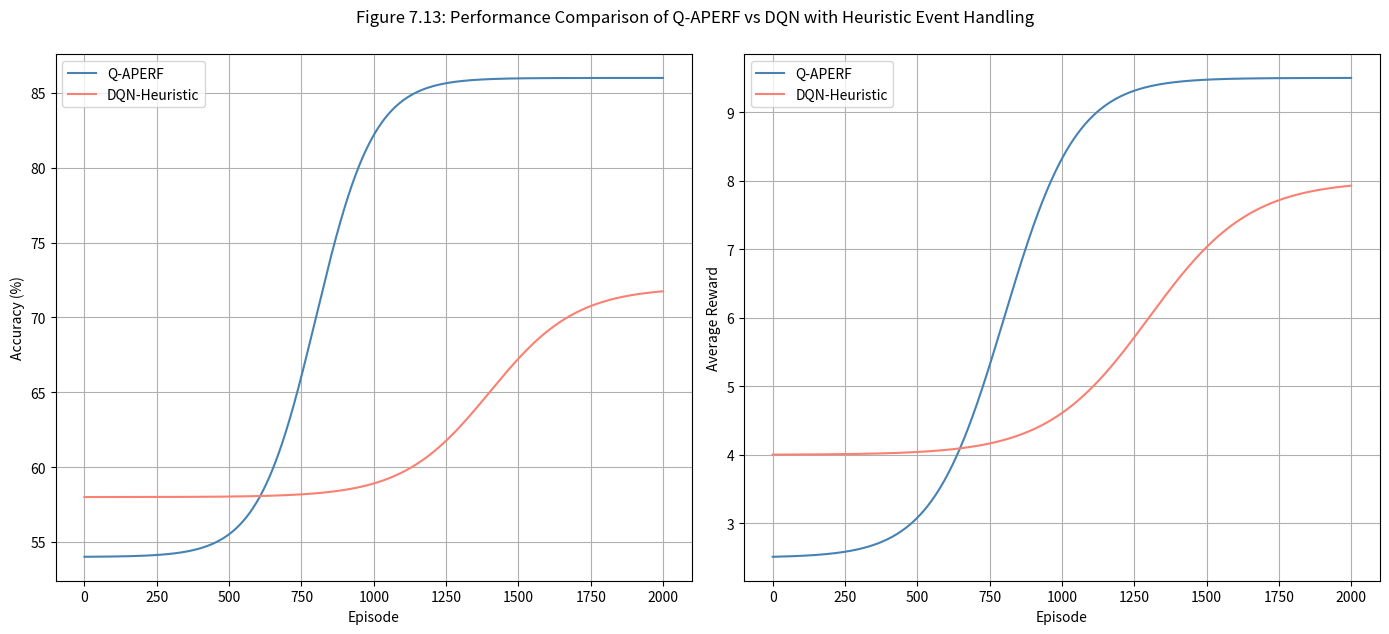

Source code (Python):
import numpy as np
import pandas as pd
import matplotlib.pyplot as plt

# Set seed for reproducibility
np.random.seed(42)

# Simulation parameters
episodes = 2000
x = np.arange(episodes)

# Simulated accuracy and rewards over training (Q-APERF vs DQN)
policy_accuracy_qaperf = 70 + 16 * np.tanh((x - 800) / 200)
policy_accuracy_dqn = 65 + 7 * np.tanh((x - 1400) / 300)

reward_qaperf = 6 + 3.5 * np.tanh((x - 800) / 250)
reward_dqn = 6 + 2 * np.tanh((x - 1300) / 350)

# Compute final summary metrics for comparison (Q-APERF vs DQN)
final_accuracy_qaperf = round(policy_accuracy_qaperf[-1], 1)
final_accuracy_dqn = round(policy_accuracy_dqn[-1], 1)
final_reward_qaperf = round(reward_qaperf[-1], 2)
final_reward_dqn = round(reward_dqn[-1], 2)
convergence_qaperf = np.argmax(policy_accuracy_qaperf > 85)
convergence_dqn = np.argmax(policy_accuracy_dqn > 75)

# Prepare table for comparison (Q-APERF vs DQN)
comparison_dqn_table = pd.DataFrame({
    "Model": ["Q-APERF", "DQN-Heuristic"],
    "Final Policy Accuracy (%)": [final_accuracy_qaperf, final_accuracy_dqn],
    "Final Avg. Reward": [final_reward_qaperf, final_reward_dqn],
    "Convergence Episode": [convergence_qaperf, convergence_dqn]
})

# Save comparison table to CSV
comparison_dqn_table.to_csv("qaperf_vs_dqn_comparison.csv", index=False)

# Create figure for Q-APERF vs DQN comparison
plt.figure(figsize=(14, 6))

# Policy Accuracy Plot (Q-APERF vs DQN)
plt.subplot(1, 2, 1)
plt.plot(x, policy_accuracy_qaperf, label='Q-APERF', color='steelblue')
plt.plot(x, policy_accuracy_dqn, label='DQN-Heuristic', color='salmon')
# plt.title('Policy Accuracy Over Training Episodes (Q-APERF vs DQN)')
plt.xlabel('Episode')
plt.ylabel('Accuracy (%)')
plt.legend()
plt.grid(True)

# Reward Plot (Q-APERF vs DQN)
plt.subplot(1, 2, 2)
plt.plot(x, reward_qaperf, label='Q-APERF', color='steelblue')
plt.plot(x, reward_dqn, label='DQN-Heuristic', color='salmon')
# plt.title('Average Reward Over Training Episodes (Q-APERF vs DQN)')
plt.xlabel('Episode')
plt.ylabel('Average Reward')
plt.legend()
plt.grid(True)

plt.tight_layout()
plt.suptitle('Figure 7.13: Performance Comparison of Q-APERF vs DQN with Heuristic Event Handling', y=1.05)
plt.show()

# Output the comparison table for verification
print(comparison_dqn_table)
